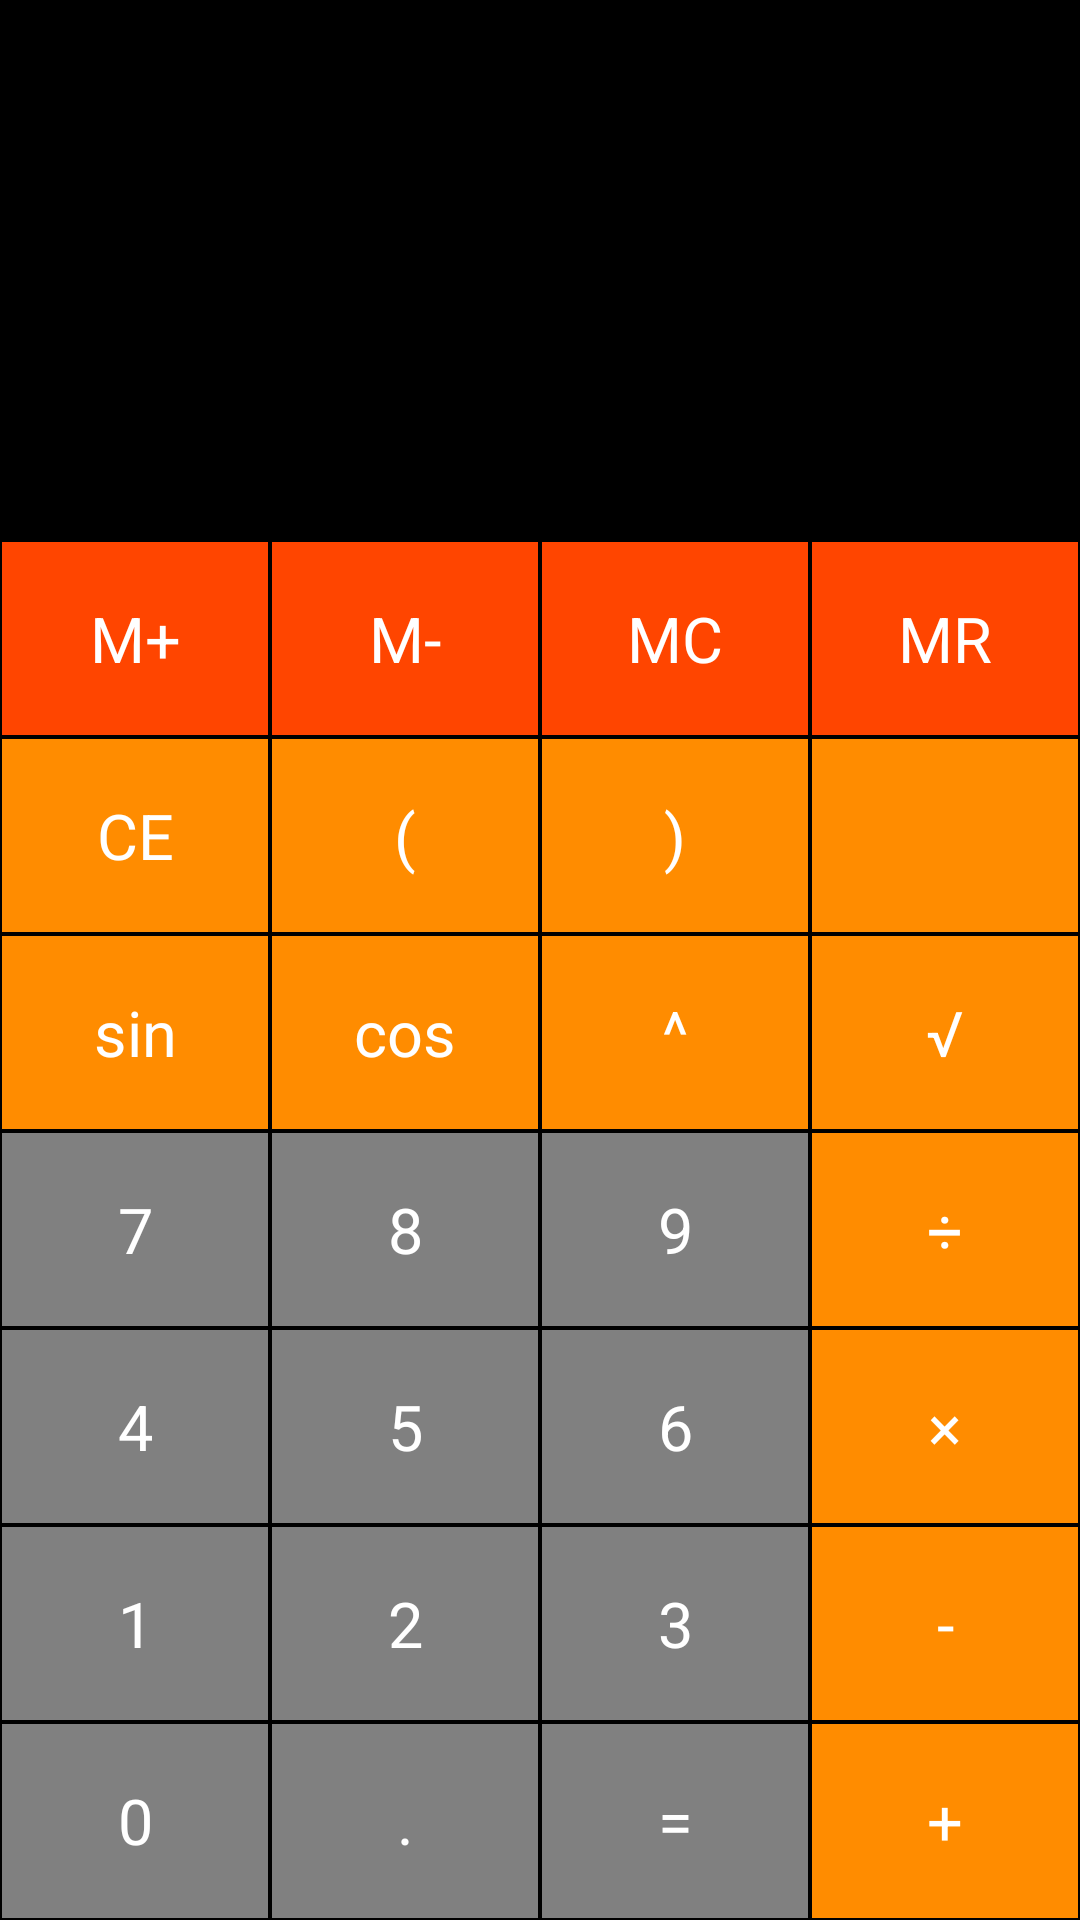

Write the Android layout XML for this screen, with the resource values it uses.
<!-- AndroidManifest.xml: application theme AppTheme -->
<!-- res/layout/activity_main.xml -->
<?xml version="1.0" encoding="utf-8"?>

<LinearLayout
    xmlns:android="http://schemas.android.com/apk/res/android"
    xmlns:tools="http://schemas.android.com/tools"
    android:layout_width="match_parent"
    android:layout_height="match_parent"
    android:background="@android:color/black"
    android:orientation="vertical"
    tools:context=".MainActivity">

    <TextView
        android:id="@+id/tvExpression"
        android:layout_width="match_parent"
        android:layout_height="80sp"
        android:textColor="@color/colorNumbers"
        android:textSize="40sp"
        android:gravity="end"
        android:ellipsize="start"
        android:singleLine="true"
        />

    <TextView
        android:id="@+id/tvResult"
        android:layout_width="match_parent"
        android:layout_height="100sp"
        android:textColor="@color/colorNumbers"
        android:textSize="40sp"
        android:gravity="end"
        android:ellipsize="end"
        android:singleLine="true"/>

    <LinearLayout
        android:layout_width="match_parent"
        android:layout_height="match_parent"
        android:orientation="vertical">

        <LinearLayout
            android:layout_width="match_parent"
            android:layout_height="0dp"
            android:layout_weight="1"
            android:orientation="horizontal">
            <TextView
                android:id="@+id/tvMemoryPlus"
                style="@style/MemoryButtonStyle"
                android:text="M+"/>
            <TextView
                android:id="@+id/tvMemoryMinus"
                style="@style/MemoryButtonStyle"
                android:text="M-"/>
            <TextView
                android:id="@+id/tvMemoryClear"
                style="@style/MemoryButtonStyle"
                android:text="MC"/>
            <TextView
                android:id="@+id/tvMemoryResult"
                style="@style/MemoryButtonStyle"
                android:text="MR"/>
        </LinearLayout>
        <LinearLayout
            android:layout_width="match_parent"
            android:layout_height="0dp"
            android:layout_weight="1"
            android:orientation="horizontal">
            <TextView
                android:id="@+id/tvClearEverything"
                style="@style/ActionButtonStyle"
                android:text="CE"/>
            <TextView
                android:id="@+id/tvOpenBracket"
                style="@style/ActionButtonStyle"
                android:text="("/>
            <TextView
                android:id="@+id/tvCloseBracket"
                style="@style/ActionButtonStyle"
                android:text=")"/>
            <ImageView
                android:id="@+id/tvDelete"
                android:src="@drawable/baseline_backspace_black_36dp"
                android:scaleType="center"
                style="@style/ActionButtonStyle" />
        </LinearLayout>
        <LinearLayout
            android:layout_width="match_parent"
            android:layout_height="0dp"
            android:layout_weight="1"
            android:orientation="horizontal">
            <TextView
                android:id="@+id/tvSin"
                style="@style/ActionButtonStyle"
                android:text="sin"/>
            <TextView
                android:id="@+id/tvCos"
                style="@style/ActionButtonStyle"
                android:text="cos"/>
            <TextView
                android:id="@+id/tvPow"
                style="@style/ActionButtonStyle"
                android:text="^"/>
            <TextView
                android:id="@+id/tvSqrt"
                style="@style/ActionButtonStyle"
                android:text="√"/>
        </LinearLayout>
        <LinearLayout
            android:layout_width="match_parent"
            android:layout_height="0dp"
            android:layout_weight="1"
            android:orientation="horizontal">
            <TextView
                android:id="@+id/tvSeven"
                style="@style/NumberButtonStyle"
                android:text="7"/>
            <TextView
                android:id="@+id/tvEight"
                style="@style/NumberButtonStyle"
                android:text="8"/>
            <TextView
                android:id="@+id/tvNine"
                style="@style/NumberButtonStyle"
                android:text="9"/>
            <TextView
                android:id="@+id/tvDivision"
                style="@style/ActionButtonStyle"
                android:text="÷"/>
        </LinearLayout>
        <LinearLayout
            android:layout_width="match_parent"
            android:layout_height="0dp"
            android:layout_weight="1"
            android:orientation="horizontal">
            <TextView
                android:id="@+id/tvFour"
                style="@style/NumberButtonStyle"
                android:text="4"/>
            <TextView
                android:id="@+id/tvFive"
                style="@style/NumberButtonStyle"
                android:text="5"/>
            <TextView
                android:id="@+id/tvSix"
                style="@style/NumberButtonStyle"
                android:text="6"/>
            <TextView
                android:id="@+id/tvMultiply"
                style="@style/ActionButtonStyle"
                android:text="×"/>
        </LinearLayout>
        <LinearLayout
            android:layout_width="match_parent"
            android:layout_height="0dp"
            android:layout_weight="1"
            android:orientation="horizontal">
            <TextView
                android:id="@+id/tvOne"
                style="@style/NumberButtonStyle"
                android:text="1"/>
            <TextView
                android:id="@+id/tvTwo"
                style="@style/NumberButtonStyle"
                android:text="2"/>
            <TextView
                android:id="@+id/tvThree"
                style="@style/NumberButtonStyle"
                android:text="3"/>
            <TextView
                android:id="@+id/tvMinus"
                style="@style/ActionButtonStyle"
                android:text="-"/>
        </LinearLayout>
        <LinearLayout
            android:layout_width="match_parent"
            android:layout_height="0dp"
            android:layout_weight="1"
            android:orientation="horizontal">
            <TextView
                android:id="@+id/tvZero"
                style="@style/NumberButtonStyle"
                android:text="0"/>
            <TextView
                android:id="@+id/tvPoint"
                style="@style/NumberButtonStyle"
                android:text="."/>
            <TextView
                android:id="@+id/tvEquals"
                style="@style/NumberButtonStyle"
                android:text="="/>
            <TextView
                android:id="@+id/tvPlus"
                style="@style/ActionButtonStyle"
                android:text="+"/>
        </LinearLayout>


    </LinearLayout>

</LinearLayout>
<!-- resources referenced by this layout -->
<resources>
  <color name="colorNumbers">#808080</color>
  <style name="ActionButtonStyle">
          <item name="android:layout_width">0dp</item>
          <item name="android:layout_height">match_parent</item>
          <item name="android:layout_weight">1</item>
          <item name="android:background">@color/colorAction</item>
          <item name="android:textSize">21sp</item>
          <item name="android:textColor">@android:color/white</item>
          <item name="android:gravity">center</item>
          <item name="android:layout_margin">0.5dp</item>
  
      </style>
  <style name="MemoryButtonStyle">
          <item name="android:layout_width">0dp</item>
          <item name="android:layout_height">match_parent</item>
          <item name="android:layout_weight">1</item>
          <item name="android:background">@color/colorMemory</item>
          <item name="android:textSize">21sp</item>
          <item name="android:textColor">@android:color/white</item>
          <item name="android:gravity">center</item>
          <item name="android:layout_margin">0.5dp</item>
  
      </style>
  <style name="NumberButtonStyle">
          <item name="android:layout_width">0dp</item>
          <item name="android:layout_height">match_parent</item>
          <item name="android:layout_weight">1</item>
          <item name="android:background">@color/colorNumbers</item>
          <item name="android:textSize">21sp</item>
          <item name="android:textColor">@android:color/white</item>
          <item name="android:gravity">center</item>
          <item name="android:layout_margin">0.5dp</item>
  
      </style>
  <style name="AppTheme" parent="Theme.AppCompat.Light.DarkActionBar">
          
          <item name="colorPrimary">@color/colorPrimary</item>
          <item name="colorPrimaryDark">@color/colorPrimaryDark</item>
          <item name="colorAccent">@color/colorAccent</item>
      </style>
  <color name="colorAction">#FF8C00</color>
  <color name="colorMemory">#FF4500</color>
  <color name="colorPrimary">#008577</color>
  <color name="colorPrimaryDark">#00574B</color>
  <color name="colorAccent">#D81B60</color>
</resources>
